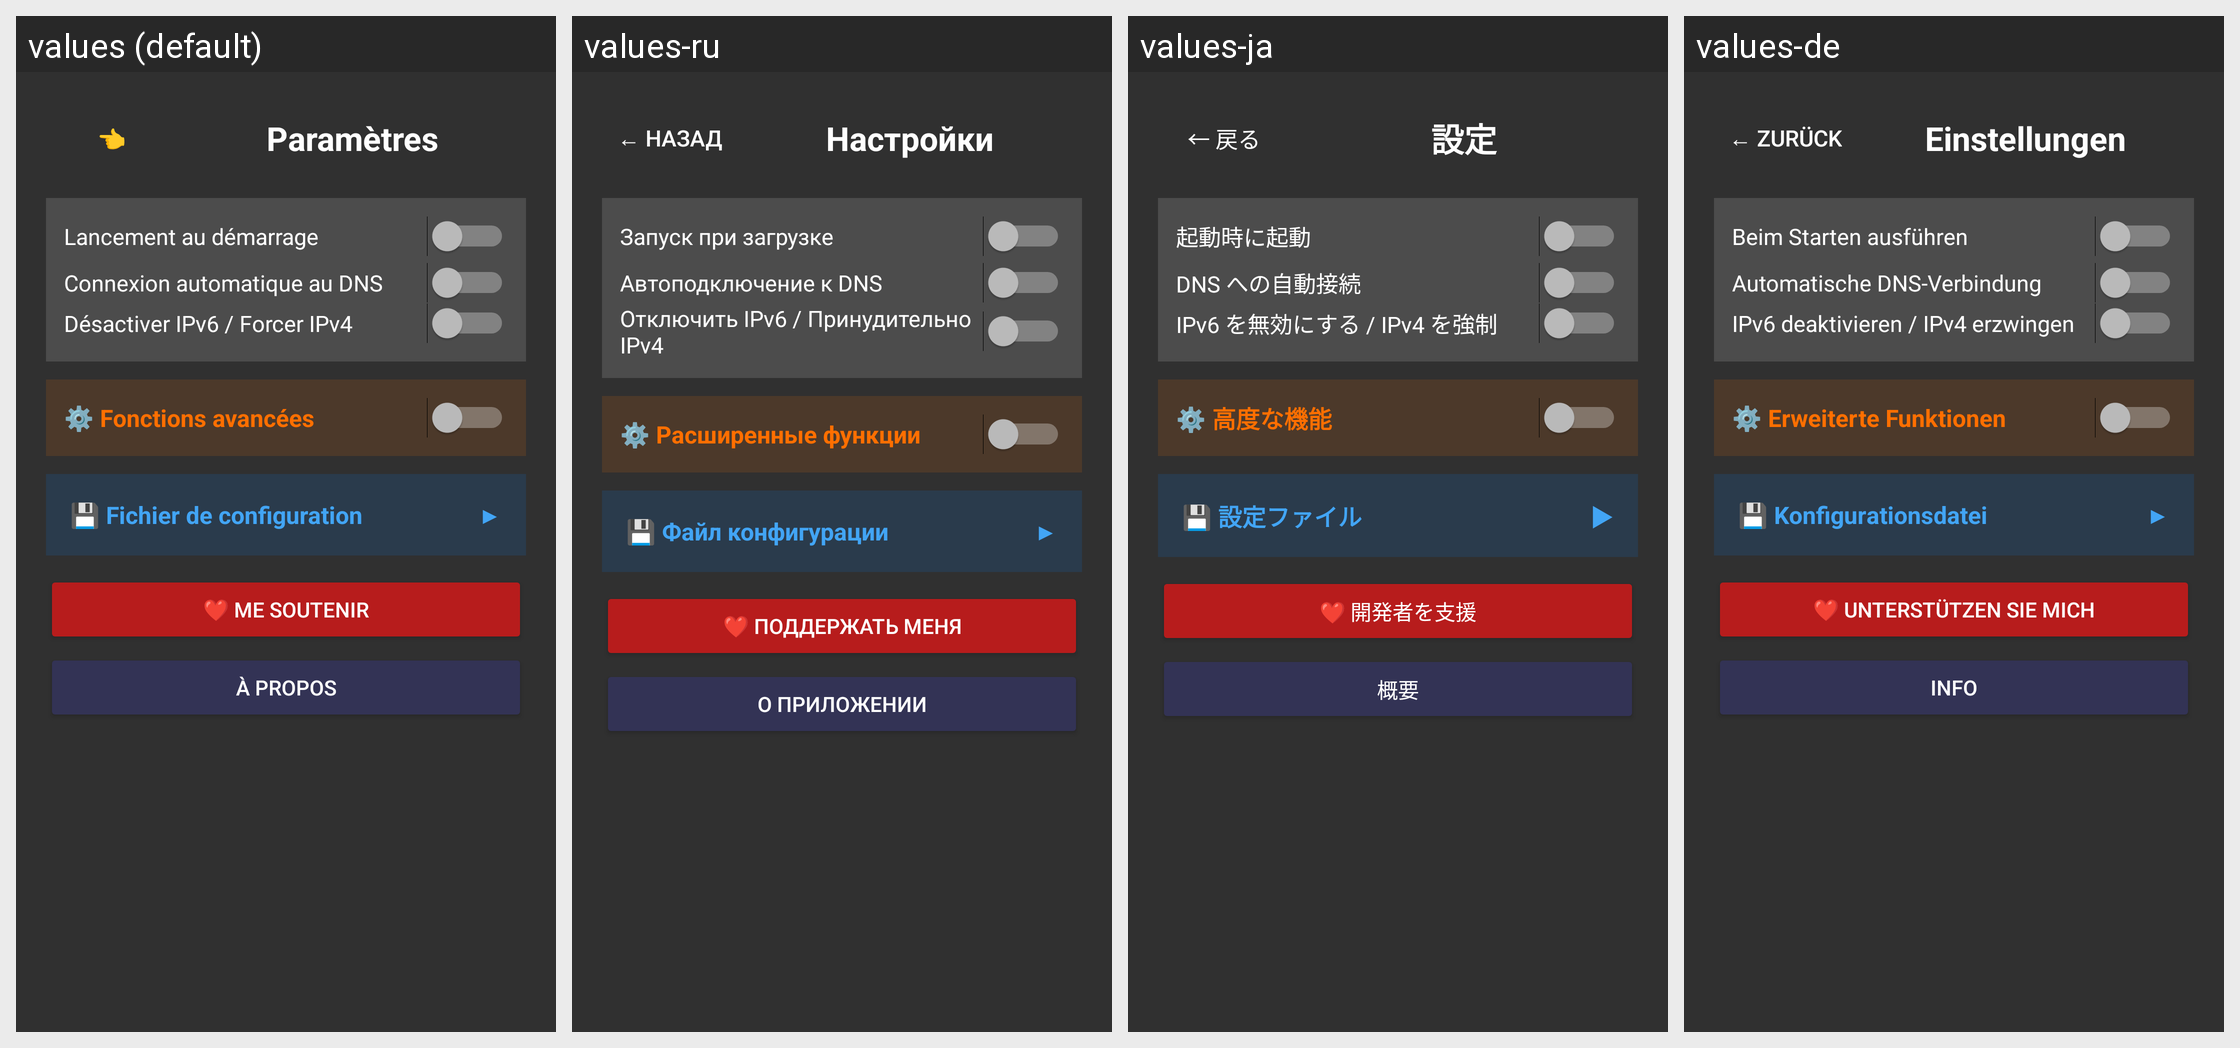

The Android screen above is rendered under several locales of the same app. Produce the string resources it draws, with the default and per-locale values.
Android screen res/layout/activity_settings.xml rendered under 4 locales, left to right: values (default), values-ru, values-ja, values-de. Device: Nexus 5 (rendered at 1080×1920; each locale shown at half size, 540×960, under a caption strip naming it); theme Theme.AppCompat.NoActionBar.
Other locales in the repository, not shown: values-ar, values-bn, values-en, values-es, values-hi, values-it, values-pt-rBR, values-zh-rCN.
Strings drawn on this screen, with the default value and each locale's value (text and hints the layout hard-codes, and strings that could not be matched under every locale, appear in the picture but are not listed):

back_arrow
  values: 👈
  values-ru: ← Назад
  values-ja: ← 戻る
  values-de: ← Zurück

settings_title
  values: Paramètres
  values-ru: Настройки
  values-ja: 設定
  values-de: Einstellungen

auto_start_label
  values: Lancement au démarrage
  values-ru: Запуск при загрузке
  values-ja: 起動時に起動
  values-de: Beim Starten ausführen

auto_reconnect_label
  values: Connexion automatique au DNS
  values-ru: Автоподключение к DNS
  values-ja: DNS への自動接続
  values-de: Automatische DNS-Verbindung

disable_ipv6_label
  values: Désactiver IPv6 / Forcer IPv4
  values-ru: Отключить IPv6 / Принудительно IPv4
  values-ja: IPv6 を無効にする / IPv4 を強制
  values-de: IPv6 deaktivieren / IPv4 erzwingen

advanced_features_title
  values: ⚙️ Fonctions avancées
  values-ru: ⚙️ Расширенные функции
  values-ja: ⚙️ 高度な機能
  values-de: ⚙️ Erweiterte Funktionen

import_export_title
  values: 💾 Fichier de configuration
  values-ru: 💾 Файл конфигурации
  values-ja: 💾 設定ファイル
  values-de: 💾 Konfigurationsdatei

support_us_button
  values: ❤️ Me soutenir
  values-ru: ❤️ Поддержать меня
  values-ja: ❤️ 開発者を支援
  values-de: ❤️ Unterstützen Sie mich

about
  values: À propos
  values-ru: О приложении
  values-ja: 概要
  values-de: Info
